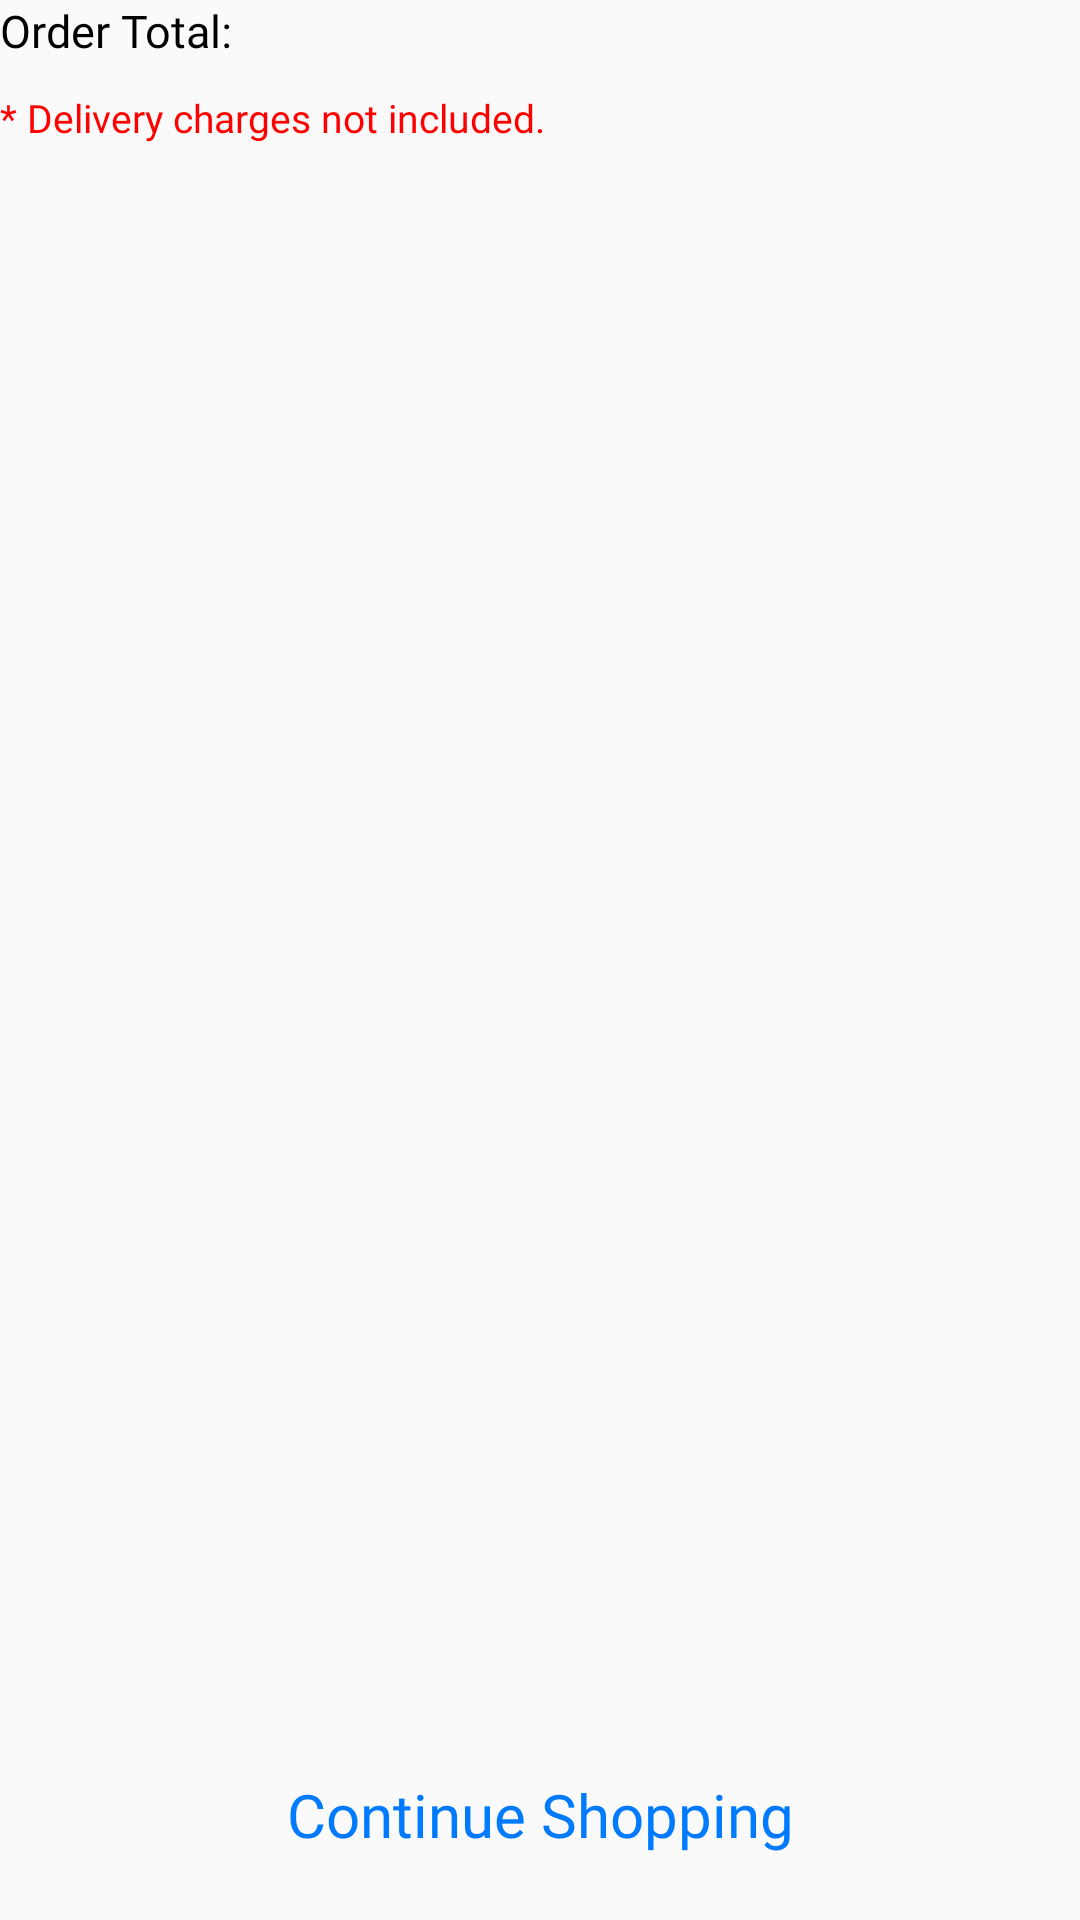

Produce the Android XML layout that renders to this screen, including the resource entries it uses.
<!-- AndroidManifest.xml: application theme AppTheme -->
<!-- res/layout/total_price_row.xml -->
<?xml version="1.0" encoding="utf-8"?>
<LinearLayout
    xmlns:android="http://schemas.android.com/apk/res/android"
    android:layout_width="match_parent"
    android:layout_height="wrap_content"
    android:orientation="vertical"
    android:layout_marginTop="15dp"
    android:layout_marginBottom="15dp"
    xmlns:app="http://schemas.android.com/apk/res-auto">

    <LinearLayout
        android:layout_width="match_parent"
        android:layout_height="wrap_content">
        <TextView
            android:layout_width="match_parent"
            android:layout_height="match_parent"
            android:text="Order Total:"
            android:textSize="15sp"
            android:layout_weight="1"
            android:fontFamily="@font/nunito_semibold"
            android:textColor="@color/black"/>
        <TextView
            android:id="@+id/infoTotalPrice"
            android:layout_width="match_parent"
            android:layout_height="match_parent"
            android:textSize="15sp"
            android:layout_weight="1"
            android:fontFamily="@font/nunito_bold"
            android:textColor="@color/black"/>
    </LinearLayout>

    <TextView
        android:layout_width="match_parent"
        android:layout_height="match_parent"
        android:layout_marginTop="10dp"
        android:textSize="13sp"
        android:text="* Delivery charges not included."
        android:layout_weight="1"
        android:fontFamily="@font/nunito_italic"
        android:textColor="#FF0000"/>

    <Button
        android:id="@+id/continueShoppingButton"
        android:layout_width="match_parent"
        android:layout_height="40dp"
        android:text="Continue Shopping"
        android:textAllCaps="false"
        android:fontFamily="@font/nunito_bold"
        android:textColor="#007AFF"
        android:background="#0000"
        android:layout_marginTop="30dp"
        android:textSize="20sp"
        android:layout_marginBottom="15dp"/>

</LinearLayout>
<!-- resources referenced by this layout -->
<resources>
  <color name="black">#000000</color>
  <style name="AppTheme" parent="Theme.MaterialComponents.Light.Bridge">
          
          <item name="colorPrimary">@color/actionlight</item>
          <item name="colorPrimaryDark">@color/actionbar</item>
          <item name="colorAccent">@color/colorAccent</item>
          <item name="android:windowNoTitle">true</item>
          <item name="android:windowDisablePreview">true</item>
  
      </style>
  <color name="actionlight">#DAB325</color>
  <color name="actionbar">#B0932B</color>
  <color name="colorAccent">#000000</color>
</resources>
